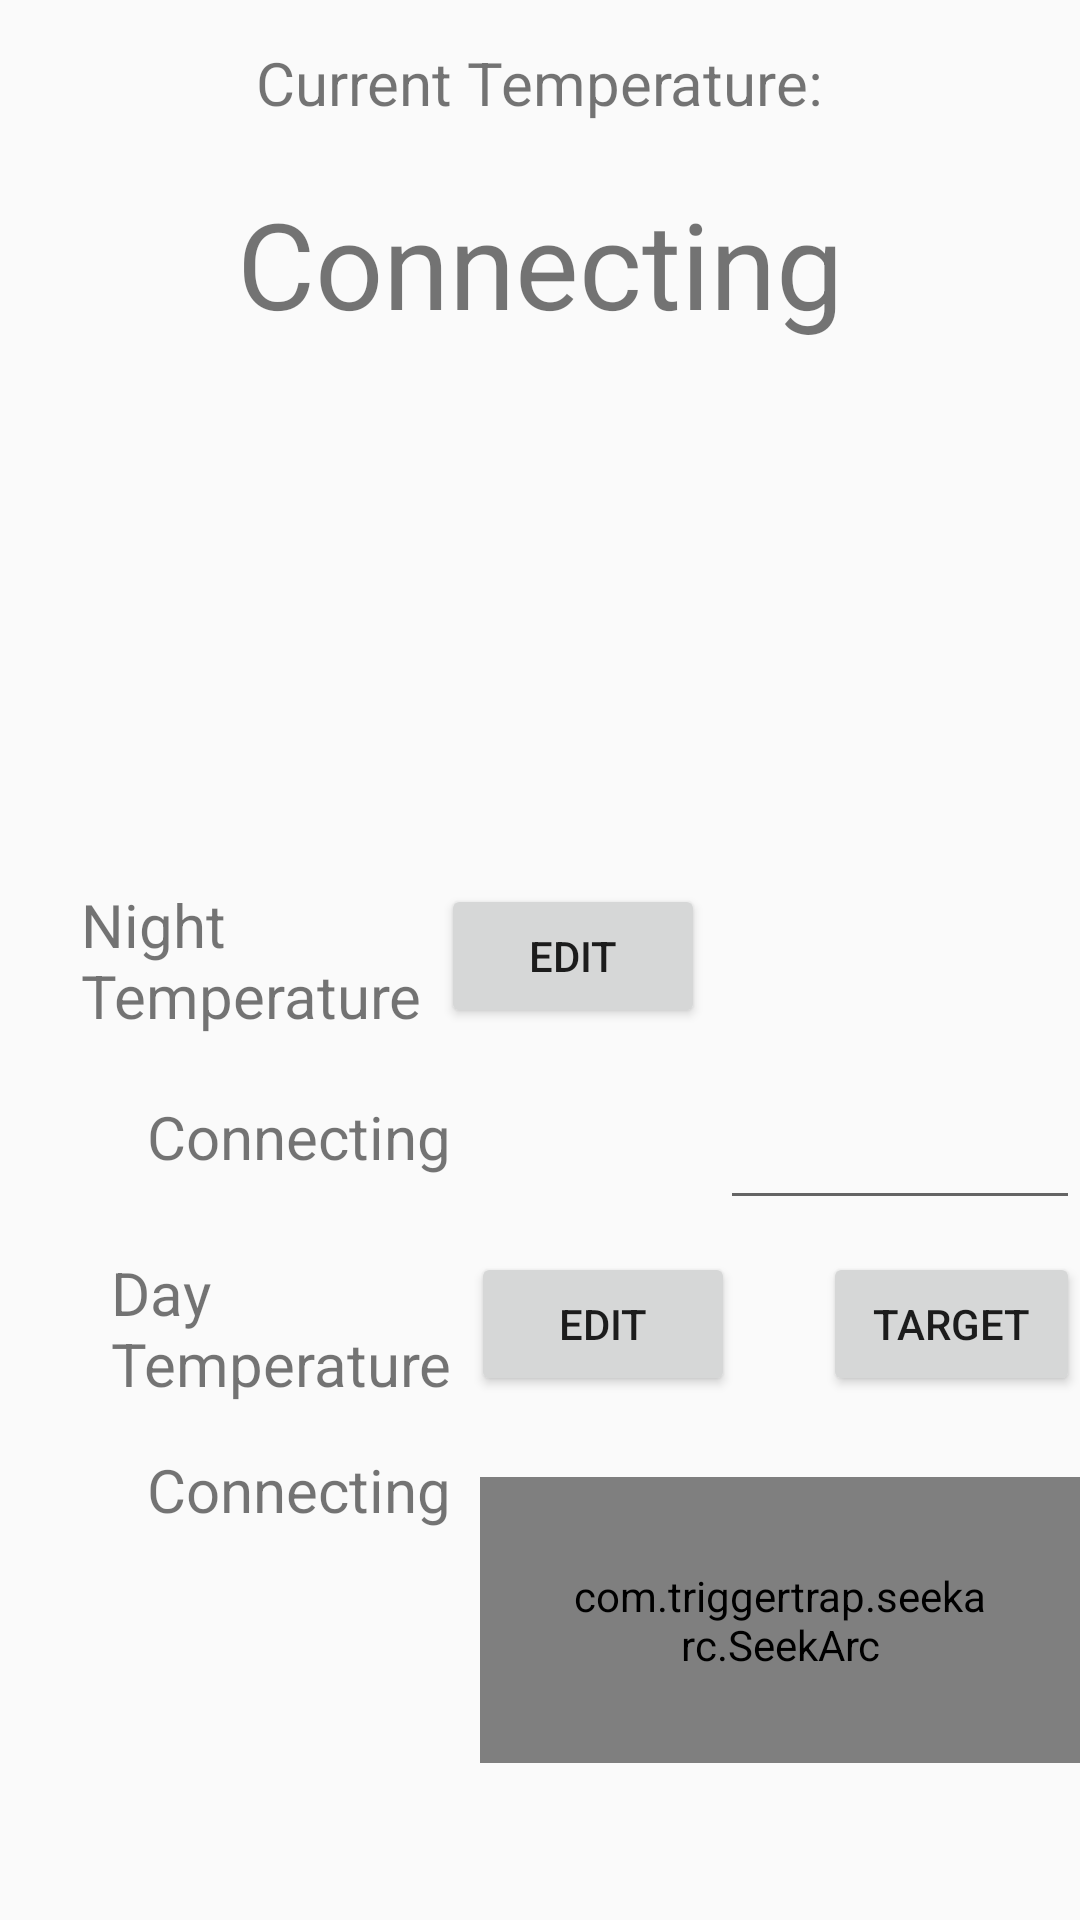

Here is an Android app screen rendered from its layout file. Give the layout XML and the strings, colors and styles it references.
<!-- AndroidManifest.xml: application theme AppTheme -->
<!-- res/layout/fragment_overview.xml -->
<FrameLayout xmlns:android="http://schemas.android.com/apk/res/android"
    xmlns:tools="http://schemas.android.com/tools"
    xmlns:seekarc="http://schemas.android.com/apk/res-auto"
    android:layout_width="match_parent"
    android:layout_height="match_parent"
    tools:context="com.example.bobo.thermostat.OverviewFragment">

    
    <RelativeLayout
        android:layout_width="match_parent"
        android:layout_height="match_parent">

        <TextView
            android:id="@+id/MessageTemp"
            android:layout_width="wrap_content"
            android:layout_height="wrap_content"
            android:layout_alignParentTop="true"
            android:layout_centerHorizontal="true"
            android:layout_marginTop="14dp"
            android:text="Current Temperature:"
            android:textSize="20sp" />

        <TextView
            android:id="@+id/currentTemp_text"
            android:layout_width="wrap_content"
            android:layout_height="wrap_content"
            android:layout_below="@+id/MessageTemp"
            android:layout_centerHorizontal="true"
            android:layout_marginTop="20dp"
            android:text="Connecting"
            android:textSize="40sp" />

        <TextView
            android:id="@+id/textView3"
            android:layout_width="120dp"
            android:layout_height="wrap_content"
            android:layout_alignStart="@+id/textView4"
            android:layout_below="@+id/nightTemp_text"
            android:layout_marginStart="10dp"
            android:layout_marginTop="25dp"
            android:text="Day Temperature"
            android:textSize="20sp" />

        <TextView
            android:id="@+id/textView4"
            android:layout_width="120dp"
            android:layout_height="wrap_content"
            android:layout_alignParentStart="true"
            android:layout_centerVertical="true"
            android:layout_marginStart="27dp"
            android:text="Night Temperature"
            android:textSize="20sp" />

        <TextView
            android:id="@+id/nightTemp_text"
            android:layout_width="wrap_content"
            android:layout_height="wrap_content"
            android:layout_alignStart="@+id/textView4"
            android:layout_below="@+id/textView4"
            android:layout_marginStart="22dp"
            android:layout_marginTop="20dp"
            android:text="Connecting"
            android:textSize="20sp" />

        <TextView
            android:id="@+id/dayTemp_text"
            android:layout_width="wrap_content"
            android:layout_height="wrap_content"
            android:layout_alignStart="@+id/nightTemp_text"
            android:layout_below="@+id/textView3"
            android:layout_marginTop="15dp"
            android:text="Connecting"
            android:textSize="20sp" />

        <Button
            android:id="@+id/updateTargetButton"
            android:layout_width="wrap_content"
            android:layout_height="wrap_content"
            android:layout_alignBaseline="@+id/updateDayButton"
            android:layout_alignBottom="@+id/updateDayButton"
            android:layout_toEndOf="@+id/MessageTemp"
            android:onClick="updateTarget"
            android:text="Target" />

        <EditText
            android:id="@+id/targetTemperature_text"
            android:layout_width="120dp"
            android:layout_height="wrap_content"
            android:layout_alignParentEnd="true"
            android:layout_alignTop="@+id/nightTemp_text"
            android:ems="10"
            android:inputType="numberSigned|numberDecimal" />

        <Button
            android:id="@+id/updateDayButton"
            android:layout_width="wrap_content"
            android:layout_height="wrap_content"
            android:layout_alignTop="@+id/textView3"
            android:layout_toEndOf="@+id/textView3"
            android:elevation="40dp"
            android:onClick="updateDay"
            android:text="Edit" />

        <Button
            android:id="@+id/updateNightButton"
            android:layout_width="wrap_content"
            android:layout_height="wrap_content"
            android:layout_alignTop="@+id/textView4"
            android:layout_toEndOf="@+id/textView4"
            android:onClick="updateNight"
            android:text="Edit" />

        <FrameLayout
            android:layout_width="200dp"
            android:layout_height="200dp"
            android:layout_alignParentBottom="true"
            android:layout_alignParentEnd="true">

            <com.triggertrap.seekarc.SeekArc
                android:id="@+id/seekArc"
                style="@style/AppTheme"
                seekarc:progressColor="@android:color/holo_red_light"
                seekarc:arcColor="@android:color/holo_green_light"
                android:layout_width="match_parent"
                android:layout_height="wrap_content"
                android:layout_gravity="center"
                android:padding="30dp"
                seekarc:rotation="180"
                seekarc:startAngle="30"
                seekarc:sweepAngle="300"
                seekarc:touchInside="true" />
        </FrameLayout>
    </RelativeLayout>

</FrameLayout>
<!-- resources referenced by this layout -->
<resources>
  <style name="AppTheme" parent="Theme.AppCompat.Light.DarkActionBar">
          
          <item name="colorPrimary">@color/colorPrimary</item>
          <item name="colorPrimaryDark">@color/colorPrimaryDark</item>
          <item name="colorAccent">@color/colorAccent</item>
          <item name="seekArcStyle">@style/SeekArcLight</item>
      </style>
  <color name="colorPrimary">#3F51B5</color>
  <color name="colorPrimaryDark">#303F9F</color>
  <color name="colorAccent"> #ff9800</color>
</resources>
